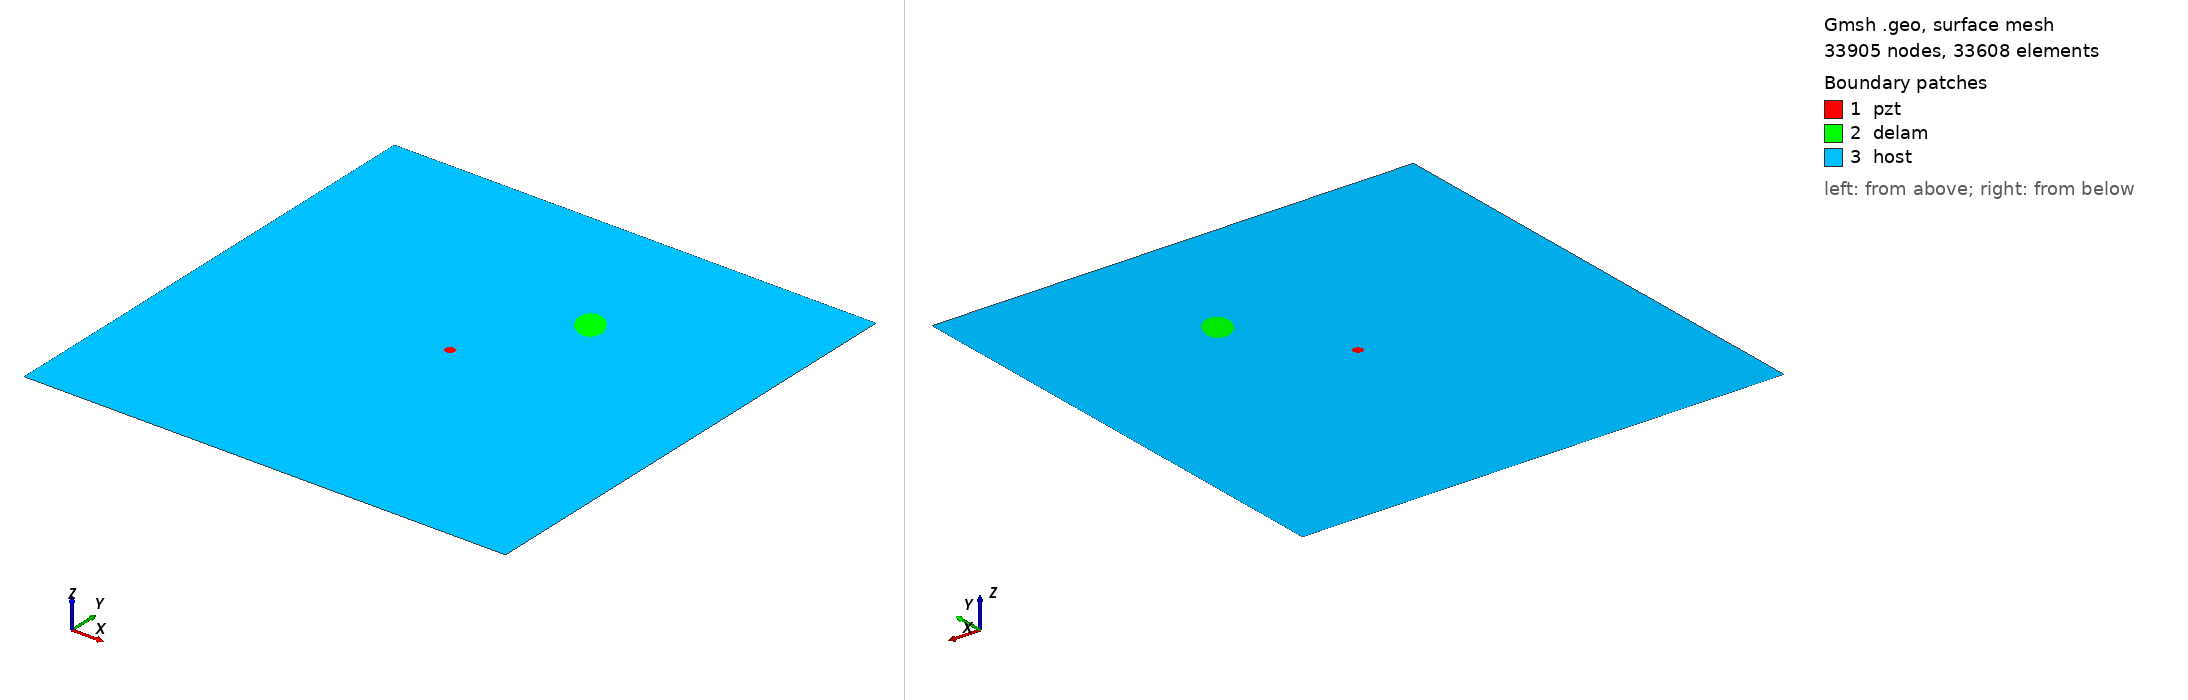

Gmsh geometry script, surface-meshed: 33905 nodes, 33608 surface elements. Boundary patches (legend numbers): 1 pzt, 2 delam, 3 host. Left view from above one corner, right view from below the opposite corner. Legend entries are the model's physical surfaces. The drawing asked Gmsh for element sizes between 1% and 20% of the model's largest extent; the script's own settings can give other sizes.

=== m1_rand_single_delam_41.geo (drawn) ===
SetFactory("OpenCASCADE");
L=0.500000; 
W=0.500000; 
a=0.019982; 
b=0.013356; 
x=0.315618; 
y=0.354244; 
alpha=0.697901 *Pi; 
r=0.005000; 
xpzt=0.250000; 
ypzt=0.250000; 
//+
Point(1) = {0, 0, 0, 1.0};
//+
Point(2) = {L, 0, 0, 1.0};
//+
Point(3) = {L, W, 0, 1.0};
//+
Point(4) = {0, W, 0, 1.0};
//+
Line(1) = {1, 2};
//+
Line(2) = {2, 3};
//+
Line(3) = {3, 4};
//+
Line(4) = {4, 1};
//+
Circle(5) = {xpzt, ypzt, -0, r, 0, 2*Pi};
//+
Ellipse(6) = {x, y, -0, a, b, 0, 2*Pi};
//+
Rotate {{0, 0, 1}, {x, y, 0}, alpha} {
  Curve{6}; 
}
//+
Curve Loop(1) = {4, 1, 2, 3};
//+
Curve Loop(2) = {6};
//+
Curve Loop(3) = {5};
//+
Curve Loop(4) = {6};
//+
Curve Loop(5) = {5};
//+
Plane Surface(1) = {5};
//+
Plane Surface(2) = {4};
//+
Plane Surface(3) = {1, 2, 3};
//+
Point(9) = {xpzt, ypzt, 0, 1.0};
//+
Point{9} In Surface {1};// mesh node at centre of pzt
//+
Physical Surface("pzt") = {1};
//+
Physical Surface("delam") = {2};
//+
Physical Surface("host") = {3};

Mesh.Algorithm = 6; // Frontal
Mesh.CharacteristicLengthFactor = 0.068000;
Mesh.CharacteristicLengthMin = 0.001000;
Mesh.CharacteristicLengthMax = 0.200000;
Mesh.RecombineAll = 1; // Apply recombination algorithm
Mesh.SubdivisionAlgorithm = 1; // 1: all quadrangles
Mesh.Smoothing = 1;
